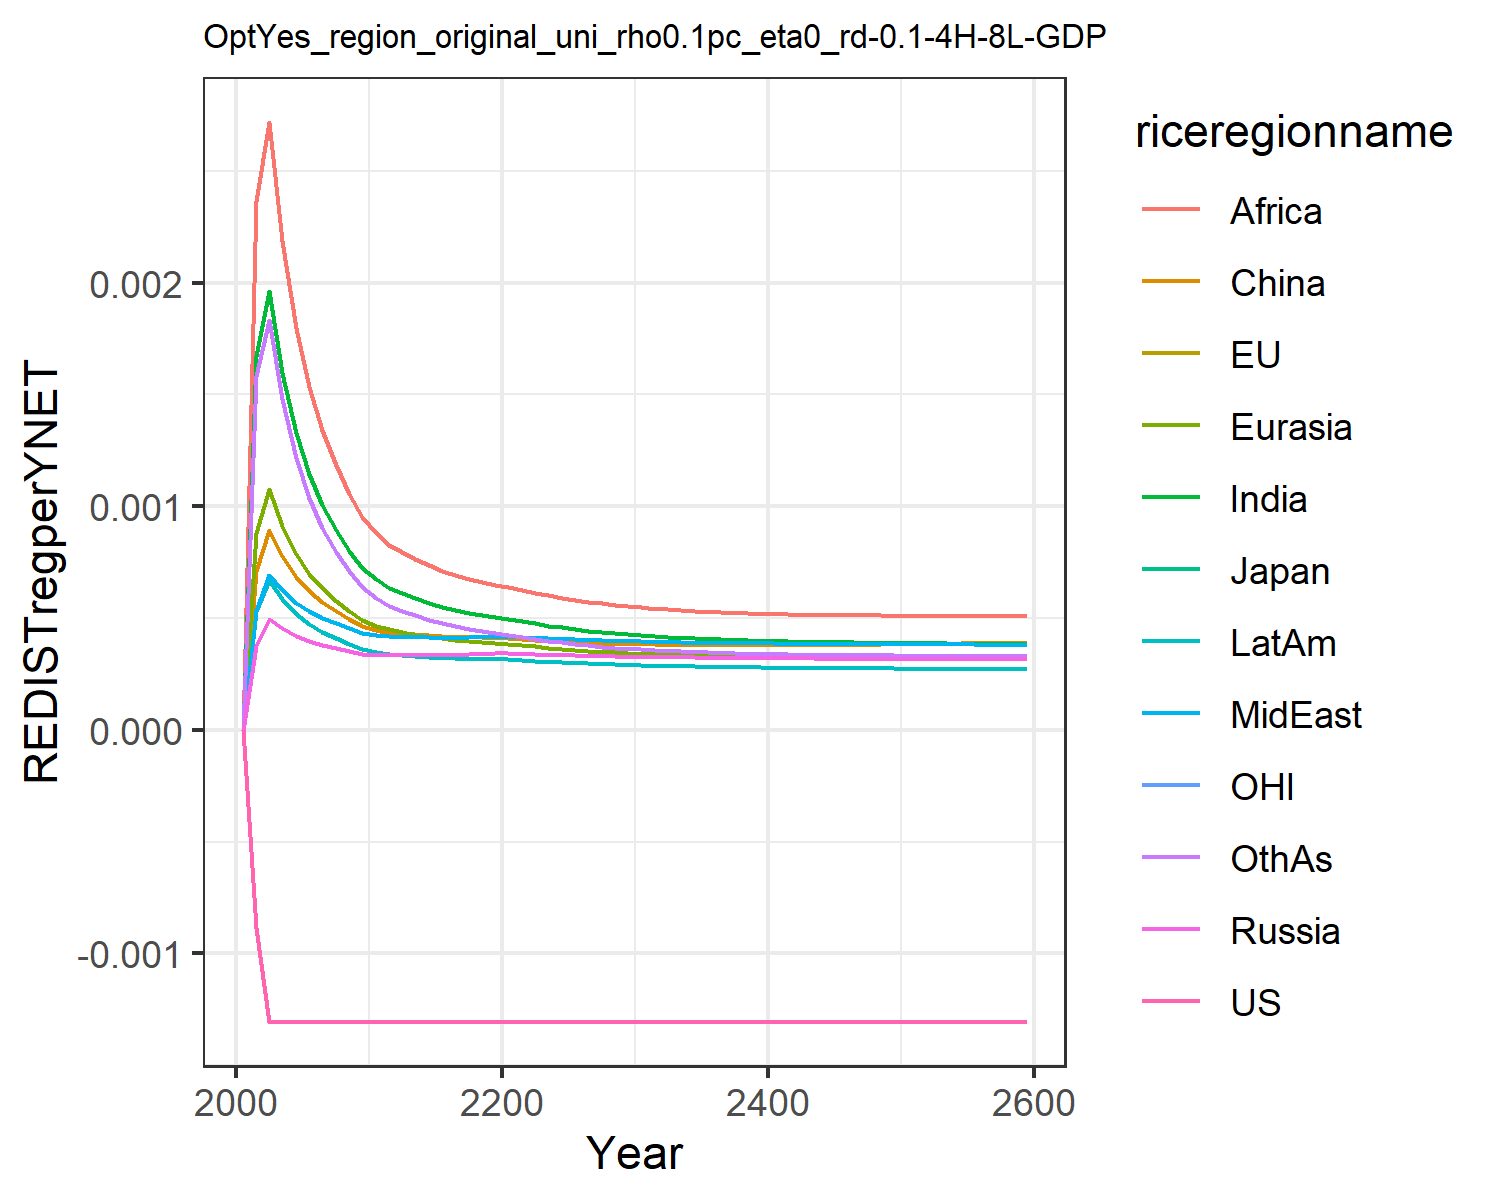

Source data for this figure (header and first rows):
-0.0, -0.0, -0.0, 0.0, 0.0, 0.0, 0.0, 0.0, 0.0, 0.0, -0.0, 0.0
-0.0008874, -0.0008874, -0.0008874, 0.0003749, 0.000881, 0.0007122, 0.001671, 0.0005304, 0.002363, 0.0005299, -0.0008874, 0.001583
-0.001305, -0.001305, -0.001305, 0.0004967, 0.001075, 0.000895, 0.00196, 0.0006929, 0.002717, 0.0006676, -0.001305, 0.001834
-0.001305, -0.001305, -0.001305, 0.0004543, 0.000911, 0.0007768, 0.001597, 0.0006239, 0.002184, 0.0005837, -0.001305, 0.001477
-0.001305, -0.001305, -0.001305, 0.0004199, 0.0007857, 0.0006842, 0.001328, 0.0005682, 0.001798, 0.0005184, -0.001305, 0.001216
-0.001305, -0.001305, -0.001305, 0.0003975, 0.0006988, 0.0006201, 0.001142, 0.0005305, 0.001534, 0.0004733, -0.001305, 0.001036
-0.001305, -0.001305, -0.001305, 0.0003808, 0.0006328, 0.0005714, 0.001004, 0.000502, 0.001339, 0.0004389, -0.001305, 0.0009025
-0.001305, -0.001305, -0.001305, 0.0003657, 0.0005779, 0.0005303, 0.0008918, 0.0004768, 0.001182, 0.0004094, -0.001305, 0.000796
-0.001305, -0.001305, -0.001305, 0.0003521, 0.0005316, 0.0004952, 0.0008005, 0.0004544, 0.001056, 0.0003838, -0.001305, 0.0007097
-0.001305, -0.001305, -0.001305, 0.0003396, 0.0004922, 0.0004653, 0.0007251, 0.0004345, 0.0009522, 0.0003615, -0.001305, 0.0006391
-0.001305, -0.001305, -0.001305, 0.0003331, 0.0004654, 0.0004459, 0.0006721, 0.0004229, 0.0008793, 0.0003471, -0.001305, 0.0005892
-0.001305, -0.001305, -0.001305, 0.0003323, 0.0004488, 0.0004339, 0.000636, 0.0004189, 0.0008285, 0.0003395, -0.001305, 0.0005536
-0.001305, -0.001305, -0.001305, 0.0003324, 0.0004369, 0.0004312, 0.0006108, 0.0004165, 0.0007955, 0.0003341, -0.001305, 0.0005327
-0.001305, -0.001305, -0.001305, 0.0003328, 0.0004261, 0.000427, 0.0005876, 0.0004146, 0.0007641, 0.0003293, -0.001305, 0.000512
-0.001305, -0.001305, -0.001305, 0.0003335, 0.0004167, 0.0004227, 0.0005672, 0.0004133, 0.0007362, 0.0003253, -0.001305, 0.0004932
-0.001305, -0.001305, -0.001305, 0.0003345, 0.0004087, 0.000419, 0.0005498, 0.0004126, 0.0007121, 0.0003221, -0.001305, 0.0004768
-0.001305, -0.001305, -0.001305, 0.0003359, 0.0004022, 0.0004161, 0.000535, 0.0004125, 0.0006917, 0.0003196, -0.001305, 0.0004629
-0.001305, -0.001305, -0.001305, 0.0003377, 0.0003969, 0.0004141, 0.0005227, 0.0004131, 0.0006748, 0.0003178, -0.001305, 0.0004512
-0.001305, -0.001305, -0.001305, 0.0003398, 0.0003928, 0.0004129, 0.0005126, 0.0004142, 0.0006607, 0.0003167, -0.001305, 0.0004414
-0.001305, -0.001305, -0.001305, 0.0003422, 0.0003897, 0.0004126, 0.0005044, 0.0004159, 0.0006494, 0.0003161, -0.001305, 0.0004335
-0.001305, -0.001305, -0.001305, 0.0003424, 0.0003852, 0.0004105, 0.0004957, 0.0004161, 0.0006376, 0.0003146, -0.001305, 0.0004252
-0.001305, -0.001305, -0.001305, 0.0003405, 0.0003791, 0.0004066, 0.0004858, 0.0004145, 0.0006245, 0.0003118, -0.001305, 0.000416
-0.001305, -0.001305, -0.001305, 0.0003382, 0.0003728, 0.0004023, 0.0004755, 0.0004117, 0.0006128, 0.0003083, -0.001305, 0.0004066
-0.001305, -0.001305, -0.001305, 0.0003362, 0.0003671, 0.0003984, 0.0004661, 0.0004089, 0.0006014, 0.000305, -0.001305, 0.0003981
-0.001305, -0.001305, -0.001305, 0.0003344, 0.000362, 0.0003951, 0.0004576, 0.0004063, 0.0005908, 0.000302, -0.001305, 0.0003904
-0.001305, -0.001305, -0.001305, 0.0003328, 0.0003575, 0.0003921, 0.00045, 0.0004039, 0.0005812, 0.0002992, -0.001305, 0.0003836
-0.001305, -0.001305, -0.001305, 0.0003313, 0.0003534, 0.0003896, 0.0004432, 0.0004017, 0.0005726, 0.0002967, -0.001305, 0.0003775
-0.001305, -0.001305, -0.001305, 0.00033, 0.0003498, 0.0003875, 0.0004371, 0.0003997, 0.000565, 0.0002944, -0.001305, 0.0003721
-0.001305, -0.001305, -0.001305, 0.0003288, 0.0003466, 0.0003857, 0.0004317, 0.0003979, 0.0005583, 0.0002924, -0.001305, 0.0003673
-0.001305, -0.001305, -0.001305, 0.0003278, 0.0003437, 0.0003842, 0.0004269, 0.0003963, 0.0005523, 0.0002906, -0.001305, 0.000363
-0.001305, -0.001305, -0.001305, 0.0003268, 0.000341, 0.0003828, 0.0004226, 0.0003949, 0.000547, 0.0002889, -0.001305, 0.0003593
-0.001305, -0.001305, -0.001305, 0.0003259, 0.0003386, 0.0003816, 0.0004187, 0.0003936, 0.0005423, 0.0002873, -0.001305, 0.000356
-0.001305, -0.001305, -0.001305, 0.000325, 0.0003365, 0.0003807, 0.0004152, 0.0003924, 0.0005381, 0.0002859, -0.001305, 0.000353
-0.001305, -0.001305, -0.001305, 0.0003242, 0.0003345, 0.0003799, 0.0004121, 0.0003913, 0.0005343, 0.0002846, -0.001305, 0.0003503
-0.001305, -0.001305, -0.001305, 0.0003235, 0.0003327, 0.0003793, 0.0004092, 0.0003903, 0.000531, 0.0002835, -0.001305, 0.0003479
-0.001305, -0.001305, -0.001305, 0.0003228, 0.0003311, 0.0003789, 0.0004067, 0.0003894, 0.0005281, 0.0002825, -0.001305, 0.0003458
-0.001305, -0.001305, -0.001305, 0.0003222, 0.0003297, 0.0003786, 0.0004044, 0.0003886, 0.0005255, 0.0002815, -0.001305, 0.0003439
-0.001305, -0.001305, -0.001305, 0.0003217, 0.0003283, 0.0003784, 0.0004023, 0.0003879, 0.0005232, 0.0002806, -0.001305, 0.0003423
-0.001305, -0.001305, -0.001305, 0.0003211, 0.0003271, 0.0003784, 0.0004005, 0.0003872, 0.0005212, 0.0002799, -0.001305, 0.0003408
-0.001305, -0.001305, -0.001305, 0.0003206, 0.000326, 0.0003784, 0.0003988, 0.0003866, 0.0005195, 0.0002791, -0.001305, 0.0003394
-0.001305, -0.001305, -0.001305, 0.0003202, 0.000325, 0.0003785, 0.0003972, 0.000386, 0.0005179, 0.0002785, -0.001305, 0.0003383
-0.001305, -0.001305, -0.001305, 0.0003198, 0.0003241, 0.0003788, 0.0003959, 0.0003855, 0.0005166, 0.0002779, -0.001305, 0.0003372
-0.001305, -0.001305, -0.001305, 0.0003194, 0.0003233, 0.0003791, 0.0003946, 0.0003851, 0.0005154, 0.0002773, -0.001305, 0.0003363
-0.001305, -0.001305, -0.001305, 0.000319, 0.0003225, 0.0003794, 0.0003935, 0.0003846, 0.0005144, 0.0002768, -0.001305, 0.0003355
-0.001305, -0.001305, -0.001305, 0.0003186, 0.0003218, 0.0003798, 0.0003924, 0.0003843, 0.0005136, 0.0002763, -0.001305, 0.0003348
-0.001305, -0.001305, -0.001305, 0.0003183, 0.0003212, 0.0003803, 0.0003915, 0.0003839, 0.0005128, 0.0002759, -0.001305, 0.0003342
-0.001305, -0.001305, -0.001305, 0.000318, 0.0003206, 0.0003808, 0.0003906, 0.0003836, 0.0005122, 0.0002754, -0.001305, 0.0003336
-0.001305, -0.001305, -0.001305, 0.0003177, 0.00032, 0.0003814, 0.0003898, 0.0003833, 0.0005117, 0.000275, -0.001305, 0.0003332
-0.001305, -0.001305, -0.001305, 0.0003174, 0.0003195, 0.000382, 0.0003891, 0.000383, 0.0005113, 0.0002747, -0.001305, 0.0003328
-0.001305, -0.001305, -0.001305, 0.0003171, 0.000319, 0.0003827, 0.0003884, 0.0003828, 0.000511, 0.0002743, -0.001305, 0.0003324
-0.001305, -0.001305, -0.001305, 0.0003168, 0.0003185, 0.0003834, 0.0003878, 0.0003825, 0.0005107, 0.000274, -0.001305, 0.0003321
-0.001305, -0.001305, -0.001305, 0.0003165, 0.0003181, 0.0003841, 0.0003872, 0.0003823, 0.0005105, 0.0002737, -0.001305, 0.0003319
-0.001305, -0.001305, -0.001305, 0.0003163, 0.0003177, 0.0003848, 0.0003867, 0.0003821, 0.0005104, 0.0002734, -0.001305, 0.0003317
-0.001305, -0.001305, -0.001305, 0.000316, 0.0003173, 0.0003856, 0.0003862, 0.0003819, 0.0005103, 0.0002732, -0.001305, 0.0003315
-0.001305, -0.001305, -0.001305, 0.0003158, 0.000317, 0.0003864, 0.0003858, 0.0003817, 0.0005103, 0.0002729, -0.001305, 0.0003314
-0.001305, -0.001305, -0.001305, 0.0003156, 0.0003166, 0.0003873, 0.0003854, 0.0003815, 0.0005103, 0.0002726, -0.001305, 0.0003313
-0.001305, -0.001305, -0.001305, 0.0003153, 0.0003163, 0.0003881, 0.000385, 0.0003814, 0.0005104, 0.0002724, -0.001305, 0.0003312
-0.001305, -0.001305, -0.001305, 0.0003151, 0.000316, 0.000389, 0.0003846, 0.0003812, 0.0005105, 0.0002722, -0.001305, 0.0003312
-0.001305, -0.001305, -0.001305, 0.0003149, 0.0003157, 0.0003899, 0.0003843, 0.0003811, 0.0005106, 0.0002719, -0.001305, 0.0003311
-0.001305, -0.001305, -0.001305, 0.0003147, 0.0003154, 0.0003908, 0.0003839, 0.000381, 0.0005108, 0.0002717, -0.001305, 0.0003312
